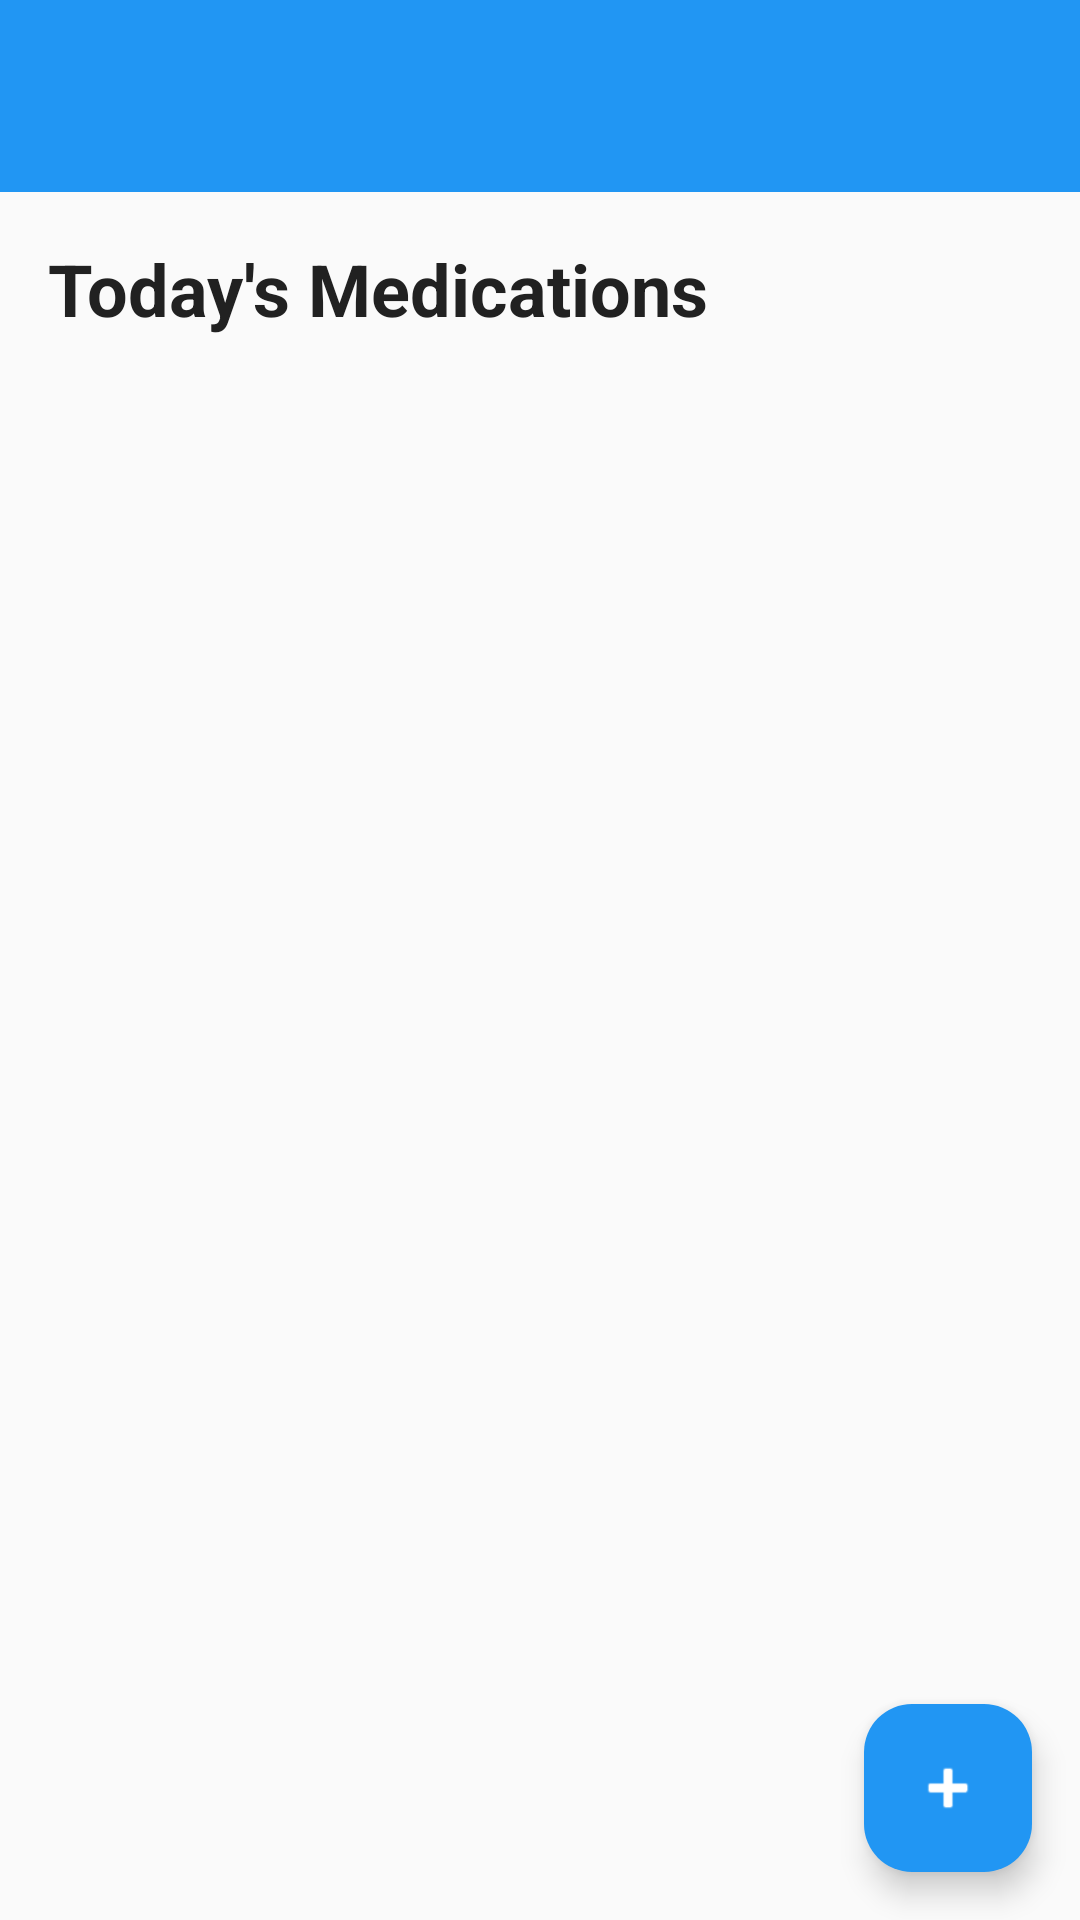

Here is an Android app screen rendered from its layout file. Give the layout XML and the strings, colors and styles it references.
<!-- AndroidManifest.xml: application theme Theme.PillCare -->
<!-- res/layout/app_bar_main.xml -->
<?xml version="1.0" encoding="utf-8"?>
<androidx.coordinatorlayout.widget.CoordinatorLayout xmlns:android="http://schemas.android.com/apk/res/android"
    xmlns:app="http://schemas.android.com/apk/res-auto"
    xmlns:tools="http://schemas.android.com/tools"
    android:layout_width="match_parent"
    android:layout_height="match_parent"
    tools:context=".activities.MainActivity">

    <com.google.android.material.appbar.AppBarLayout
        android:layout_width="match_parent"
        android:layout_height="wrap_content"
        android:theme="@style/Toolbar">

        <androidx.appcompat.widget.Toolbar
            android:id="@+id/toolbar"
            android:layout_width="match_parent"
            android:layout_height="?attr/actionBarSize"
            android:background="@color/primary"
            app:popupTheme="@style/Theme.PillCare" />

    </com.google.android.material.appbar.AppBarLayout>

    <include layout="@layout/content_main" />

    <com.google.android.material.floatingactionbutton.FloatingActionButton
        android:id="@+id/fab"
        android:layout_width="wrap_content"
        android:layout_height="wrap_content"
        android:layout_gravity="bottom|end"
        android:layout_marginEnd="@dimen/fab_margin"
        android:layout_marginBottom="16dp"
        app:srcCompat="@android:drawable/ic_input_add"
        style="@style/FloatingActionButton" />

</androidx.coordinatorlayout.widget.CoordinatorLayout>
<!-- res/layout/content_main.xml (included above) -->
<?xml version="1.0" encoding="utf-8"?>
<androidx.constraintlayout.widget.ConstraintLayout xmlns:android="http://schemas.android.com/apk/res/android"
    xmlns:app="http://schemas.android.com/apk/res-auto"
    xmlns:tools="http://schemas.android.com/tools"
    android:layout_width="match_parent"
    android:layout_height="match_parent"
    app:layout_behavior="@string/appbar_scrolling_view_behavior"
    tools:context=".activities.MainActivity"
    tools:showIn="@layout/app_bar_main">

    <LinearLayout
        android:id="@+id/welcome_layout"
        android:layout_width="match_parent"
        android:layout_height="wrap_content"
        android:orientation="vertical"
        android:padding="24dp"
        android:gravity="center"
        android:visibility="gone"
        app:layout_constraintTop_toTopOf="parent"
        app:layout_constraintStart_toStartOf="parent"
        app:layout_constraintEnd_toEndOf="parent">

        <TextView
            android:layout_width="wrap_content"
            android:layout_height="wrap_content"
            android:text="@string/welcome_message"
            android:textAppearance="@style/TextAppearance.Title"
            android:layout_marginBottom="16dp" />

        <TextView
            android:layout_width="wrap_content"
            android:layout_height="wrap_content"
            android:text="@string/add_first_medication"
            android:textAppearance="@style/TextAppearance.Body"
            android:textAlignment="center" />

    </LinearLayout>

    <LinearLayout
        android:id="@+id/content_layout"
        android:layout_width="match_parent"
        android:layout_height="match_parent"
        android:orientation="vertical"
        app:layout_constraintTop_toTopOf="parent"
        app:layout_constraintStart_toStartOf="parent"
        app:layout_constraintEnd_toEndOf="parent"
        app:layout_constraintBottom_toBottomOf="parent">

        <TextView
            android:id="@+id/section_title"
            android:layout_width="match_parent"
            android:layout_height="wrap_content"
            android:text="@string/todays_medications"
            android:textAppearance="@style/TextAppearance.Title"
            android:padding="16dp" />

        <androidx.recyclerview.widget.RecyclerView
            android:id="@+id/medications_recycler_view"
            android:layout_width="match_parent"
            android:layout_height="0dp"
            android:layout_weight="1"
            android:paddingStart="8dp"
            android:paddingEnd="8dp"
            android:clipToPadding="false"
            tools:listitem="@layout/item_medication" />

    </LinearLayout>

</androidx.constraintlayout.widget.ConstraintLayout>
<!-- res/layout/item_medication.xml (included above) -->
<?xml version="1.0" encoding="utf-8"?>
<androidx.cardview.widget.CardView xmlns:android="http://schemas.android.com/apk/res/android"
    xmlns:app="http://schemas.android.com/apk/res-auto"
    xmlns:tools="http://schemas.android.com/tools"
    style="@style/CardView.Medication"
    android:layout_width="match_parent"
    android:layout_height="wrap_content"
    android:layout_margin="8dp"
    android:clickable="true"
    android:focusable="true"
    android:foreground="?android:attr/selectableItemBackground">

    <LinearLayout
        android:layout_width="match_parent"
        android:layout_height="wrap_content"
        android:orientation="horizontal"
        android:padding="16dp">

        <View
            android:id="@+id/color_indicator"
            android:layout_width="4dp"
            android:layout_height="match_parent"
            android:background="@color/primary"
            android:layout_marginEnd="16dp" />

        <LinearLayout
            android:layout_width="0dp"
            android:layout_height="wrap_content"
            android:layout_weight="1"
            android:orientation="vertical">

            <TextView
                android:id="@+id/medication_name"
                android:layout_width="wrap_content"
                android:layout_height="wrap_content"
                android:textAppearance="@style/TextAppearance.Title"
                android:textSize="18sp"
                tools:text="Aspirin" />

            <TextView
                android:id="@+id/medication_dosage"
                android:layout_width="wrap_content"
                android:layout_height="wrap_content"
                android:textAppearance="@style/TextAppearance.Subtitle"
                android:layout_marginTop="4dp"
                tools:text="100mg" />

            <LinearLayout
                android:layout_width="wrap_content"
                android:layout_height="wrap_content"
                android:orientation="horizontal"
                android:layout_marginTop="8dp">

                <TextView
                    android:id="@+id/next_dose_label"
                    android:layout_width="wrap_content"
                    android:layout_height="wrap_content"
                    android:text="Next dose: "
                    android:textAppearance="@style/TextAppearance.Caption" />

                <TextView
                    android:id="@+id/next_dose_time"
                    android:layout_width="wrap_content"
                    android:layout_height="wrap_content"
                    android:textAppearance="@style/TextAppearance.Caption"
                    android:textStyle="bold"
                    tools:text="2:00 PM" />

            </LinearLayout>

        </LinearLayout>

        <LinearLayout
            android:layout_width="wrap_content"
            android:layout_height="wrap_content"
            android:orientation="vertical"
            android:gravity="center">

            <View
                android:id="@+id/status_indicator"
                style="@style/StatusIndicator.Pending"
                android:layout_marginBottom="8dp" />

            <com.google.android.material.button.MaterialButton
                android:id="@+id/take_button"
                style="@style/Button.Success"
                android:layout_width="wrap_content"
                android:layout_height="36dp"
                android:text="@string/taken"
                android:textSize="12sp"
                android:minWidth="60dp" />

        </LinearLayout>

    </LinearLayout>

</androidx.cardview.widget.CardView>
<!-- resources referenced by this layout -->
<resources>
  <color name="primary">#2196F3</color>
  <dimen name="fab_margin">16dp</dimen>
  <string name="add_first_medication">Add your first medication to get started</string>
  <string name="taken">Taken</string>
  <string name="todays_medications">Today\'s Medications</string>
  <string name="welcome_message">Welcome to PillCare</string>
  <style name="Button.Success" parent="Widget.Material3.Button">
          <item name="backgroundTint">@color/success</item>
          <item name="android:textColor">@color/text_white</item>
          <item name="cornerRadius">8dp</item>
      </style>
  <style name="CardView.Medication">
          <item name="cardCornerRadius">8dp</item>
          <item name="cardElevation">4dp</item>
          <item name="android:layout_margin">8dp</item>
          <item name="cardBackgroundColor">@color/card_background</item>
      </style>
  <style name="FloatingActionButton" parent="Widget.Material3.FloatingActionButton.Primary">
          <item name="backgroundTint">@color/primary</item>
          <item name="tint">@color/text_white</item>
      </style>
  <style name="StatusIndicator.Pending">
          <item name="android:backgroundTint">@color/pending</item>
      </style>
  <style name="TextAppearance.Body" parent="TextAppearance.Material3.BodyMedium">
          <item name="android:textColor">@color/text_primary</item>
      </style>
  <style name="TextAppearance.Caption" parent="TextAppearance.Material3.BodySmall">
          <item name="android:textColor">@color/text_secondary</item>
      </style>
  <style name="TextAppearance.Subtitle" parent="TextAppearance.Material3.TitleMedium">
          <item name="android:textColor">@color/text_secondary</item>
      </style>
  <style name="TextAppearance.Title" parent="TextAppearance.Material3.HeadlineSmall">
          <item name="android:textColor">@color/text_primary</item>
          <item name="android:textStyle">bold</item>
      </style>
  <style name="Theme.PillCare" parent="Theme.Material3.DayNight.NoActionBar">
          <item name="colorPrimary">@color/primary</item>
          <item name="colorPrimaryVariant">@color/primary_dark</item>
          <item name="colorOnPrimary">@color/text_white</item>
          <item name="colorSecondary">@color/accent</item>
          <item name="colorOnSecondary">@color/text_white</item>
          <item name="android:colorBackground">@color/background</item>
          <item name="colorSurface">@color/surface</item>
          <item name="colorOnSurface">@color/text_primary</item>
          <item name="colorError">@color/error</item>
          <item name="android:statusBarColor">@color/primary_dark</item>
  
          
          <item name="windowActionBar">false</item>
          <item name="windowNoTitle">true</item>
      </style>
  <style name="Toolbar" parent="Widget.Material3.Toolbar">
          <item name="android:background">@color/primary</item>
          <item name="titleTextColor">@color/text_white</item>
          <item name="subtitleTextColor">@color/text_white</item>
      </style>
  <color name="success">#4CAF50</color>
  <color name="text_white">#FFFFFF</color>
  <color name="card_background">#FFFFFF</color>
  <color name="pending">#FF9800</color>
  <color name="text_primary">#212121</color>
  <color name="text_secondary">#757575</color>
  <color name="primary_dark">#1976D2</color>
  <color name="accent">#FF4081</color>
  <color name="background">#FAFAFA</color>
  <color name="surface">#FFFFFF</color>
  <color name="error">#F44336</color>
</resources>
